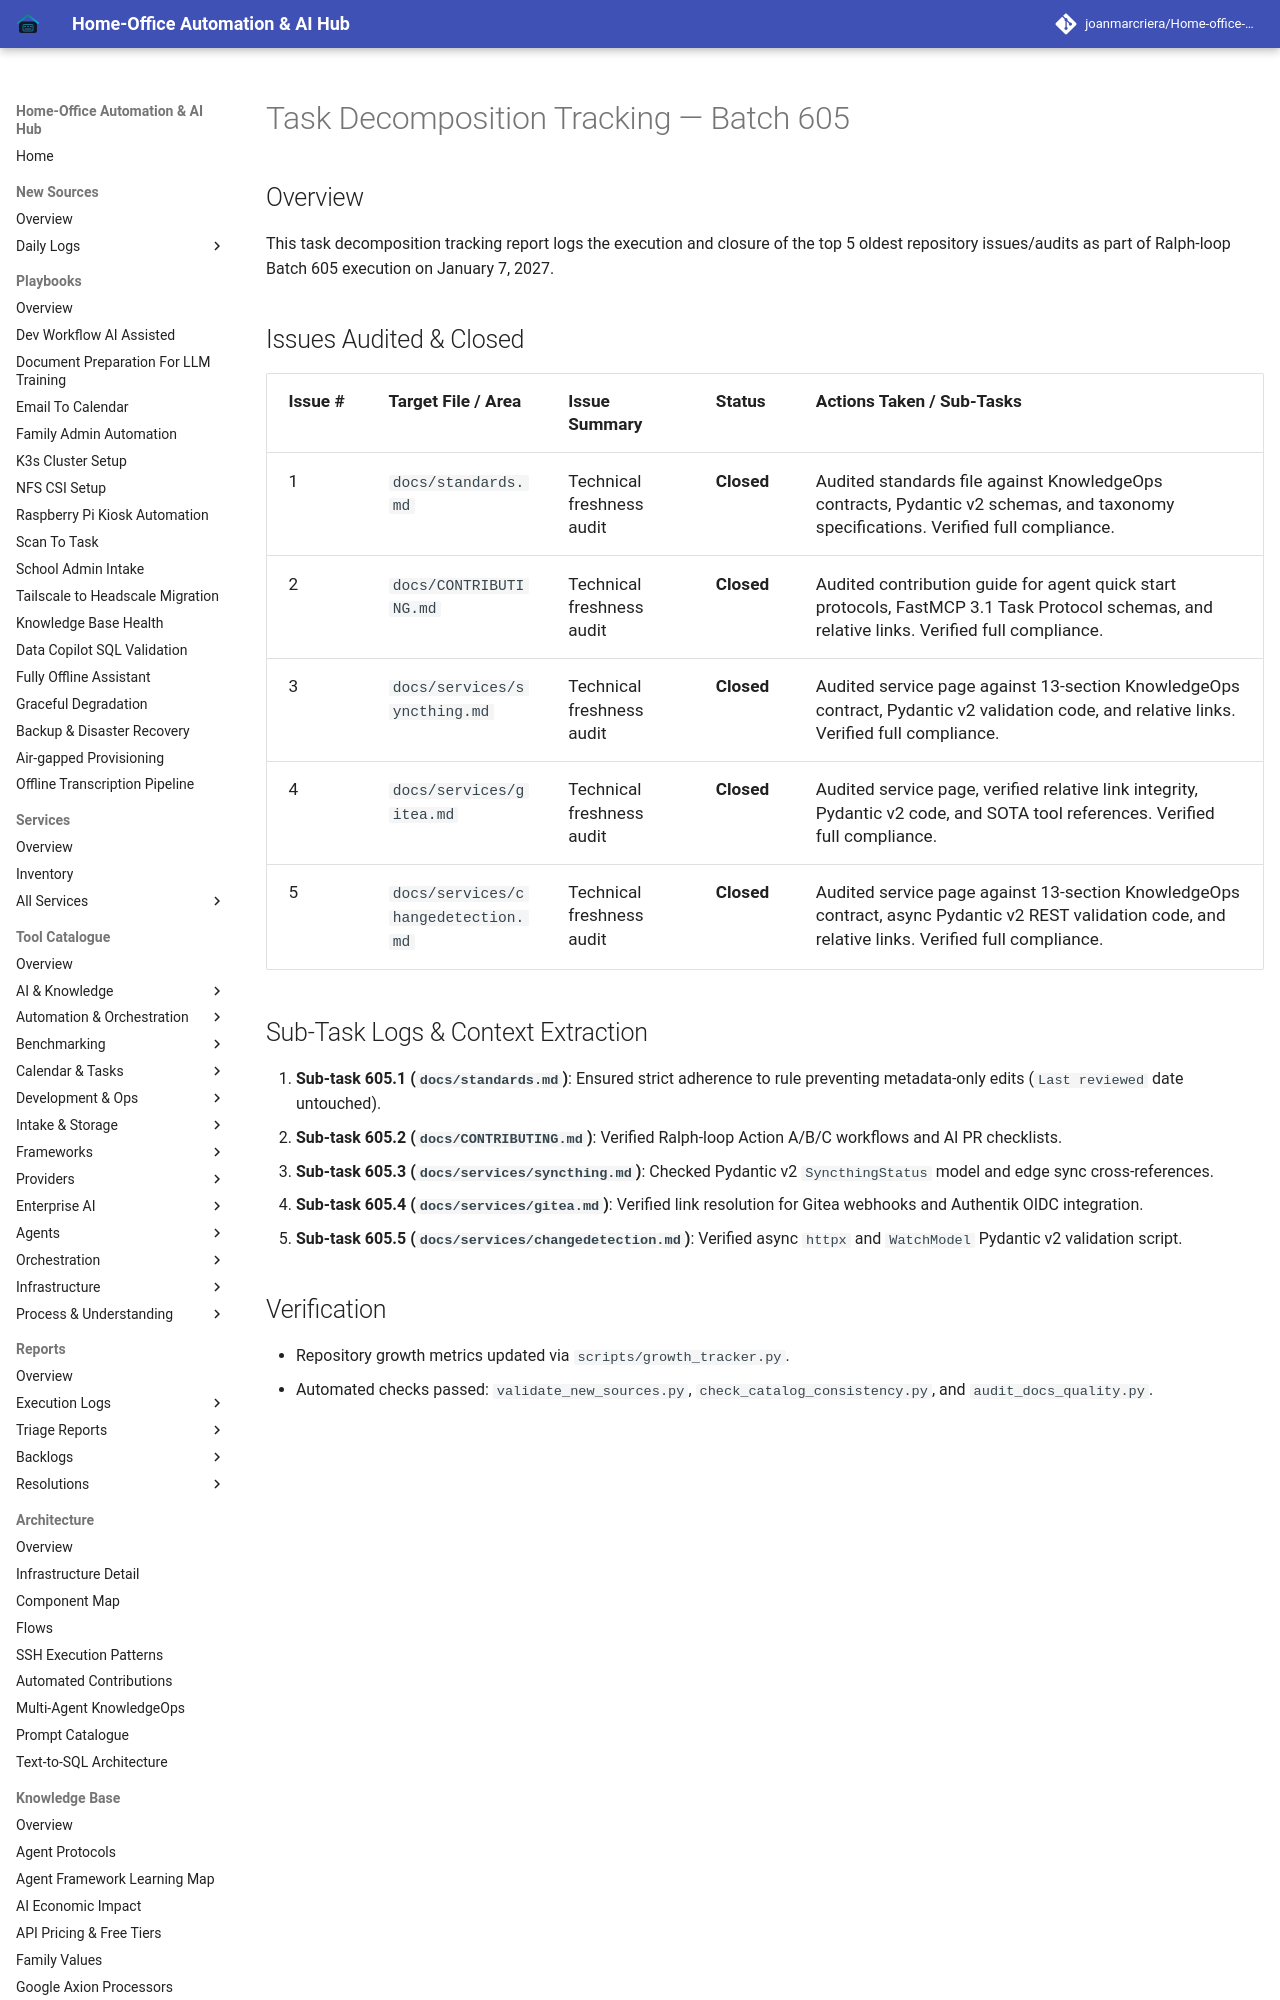

repository: joanmarcriera/Home-office-automations · page: reports/task-decomposition-batch-605/index.html · generator: mkdocs

# Task Decomposition Tracking — Batch 605

## Overview
This task decomposition tracking report logs the execution and closure of the top 5 oldest repository issues/audits as part of Ralph-loop Batch 605 execution on January 7, 2027.
